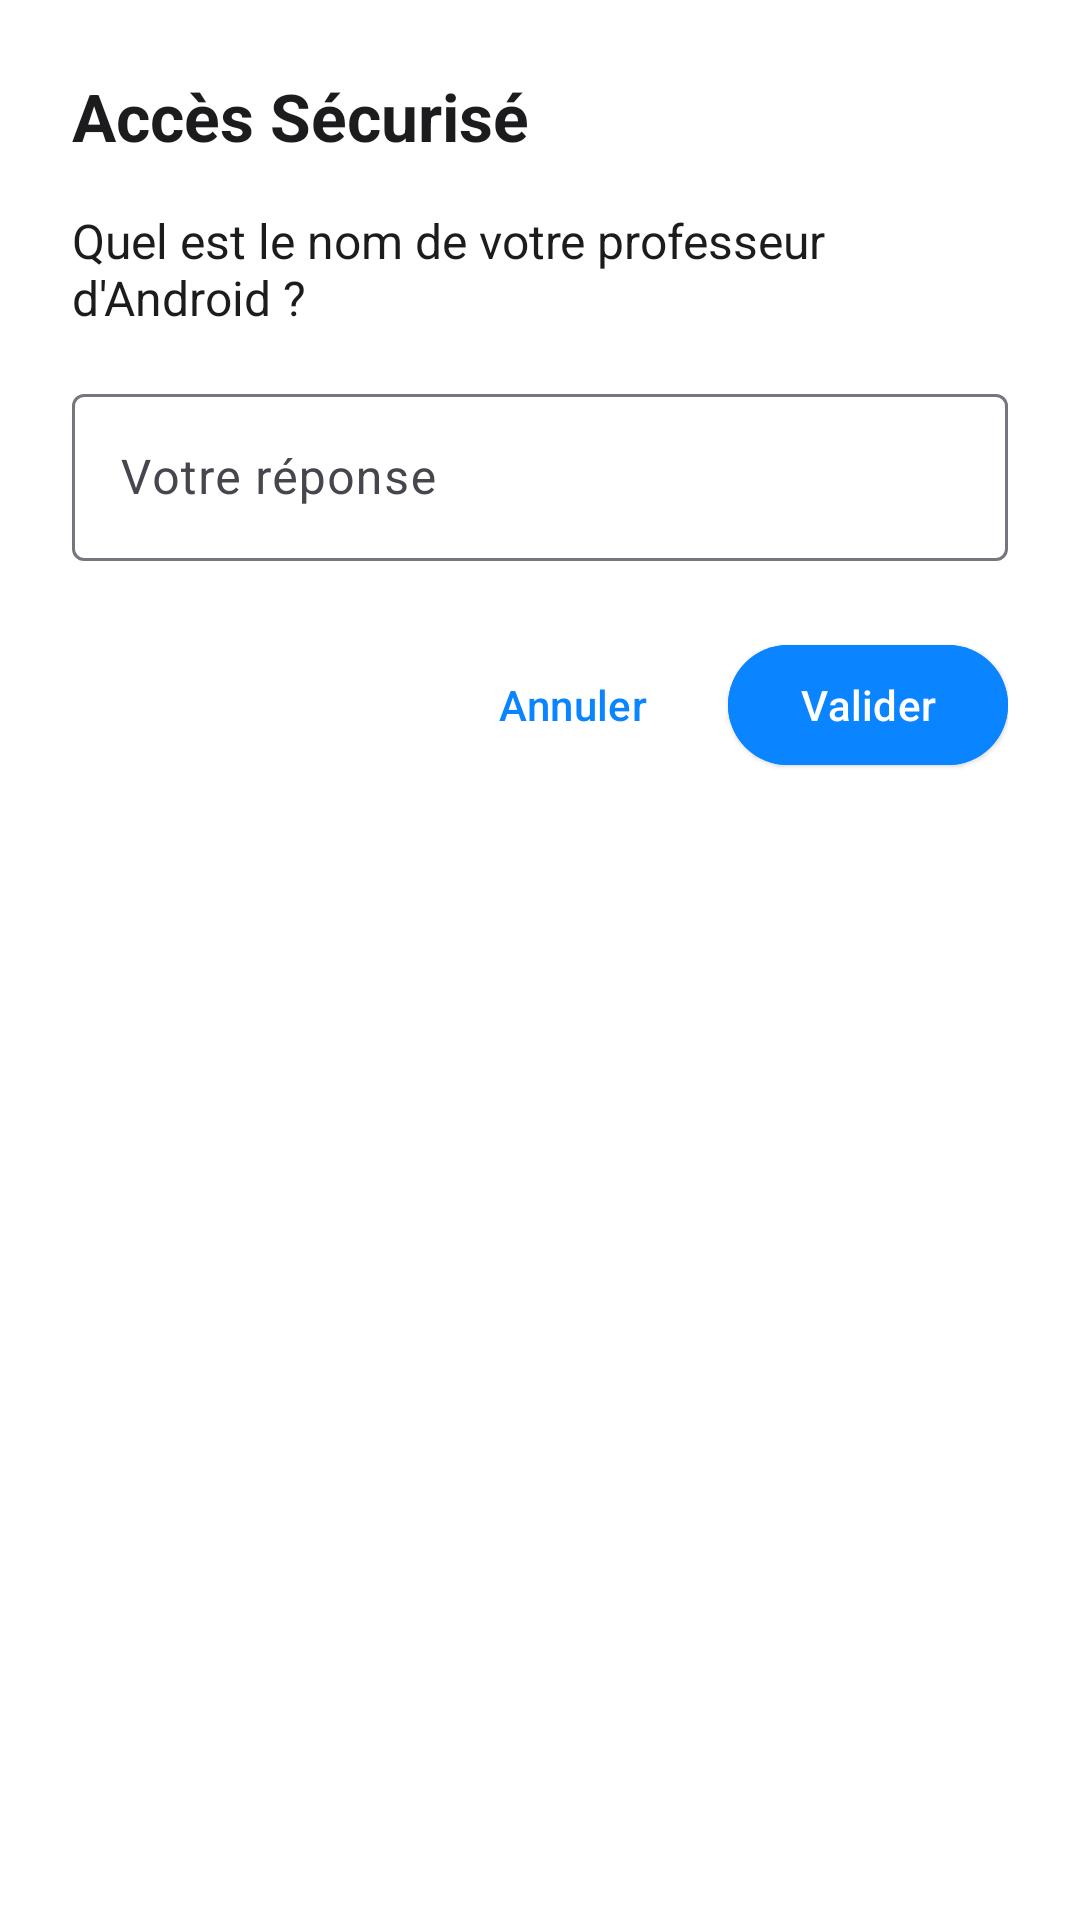

Write the Android layout XML for this screen, with the resource values it uses.
<!-- AndroidManifest.xml: application theme Theme.Calculatrice -->
<!-- res/layout/dialog_secret_question.xml -->
<?xml version="1.0" encoding="utf-8"?>
<LinearLayout
    xmlns:android="http://schemas.android.com/apk/res/android"
    xmlns:app="http://schemas.android.com/apk/res-auto"
    android:layout_width="match_parent"
    android:layout_height="wrap_content"
    android:orientation="vertical"
    android:padding="24dp"
    android:background="?attr/colorSurface">

    <TextView
        android:id="@+id/dialog_title"
        android:layout_width="wrap_content"
        android:layout_height="wrap_content"
        android:text="Accès Sécurisé"
        android:textSize="22sp"
        android:textStyle="bold"
        android:textColor="?attr/colorOnSurface"
        app:drawableStartCompat="@drawable/ic_lock"
        app:drawableTint="?attr/colorOnSurface"
        android:drawablePadding="12dp"
        android:gravity="center_vertical"/>

    <TextView
        android:id="@+id/dialog_message"
        android:layout_width="match_parent"
        android:layout_height="wrap_content"
        android:layout_marginTop="16dp"
        android:text="Quel est le nom de votre professeur d'Android ?"
        android:textColor="?attr/colorOnSurface"
        android:textSize="16sp"/>

    <com.google.android.material.textfield.TextInputLayout
        android:id="@+id/secret_answer_layout"
        style="@style/Widget.Material3.TextInputLayout.OutlinedBox"
        android:layout_width="match_parent"
        android:layout_height="wrap_content"
        android:layout_marginTop="16dp"
        android:hint="Votre réponse">

        <com.google.android.material.textfield.TextInputEditText
            android:id="@+id/dialog_input"
            android:layout_width="match_parent"
            android:layout_height="wrap_content"
            android:inputType="text"
            android:maxLines="1" />
    </com.google.android.material.textfield.TextInputLayout>

    <LinearLayout
        android:layout_width="match_parent"
        android:layout_height="wrap_content"
        android:layout_marginTop="24dp"
        android:gravity="end"
        android:orientation="horizontal">

        <com.google.android.material.button.MaterialButton
            android:id="@+id/dialog_button_negative"
            style="@style/Widget.Material3.Button.TextButton"
            android:layout_width="wrap_content"
            android:layout_height="wrap_content"
            android:layout_marginEnd="8dp"
            android:text="Annuler" />

        <com.google.android.material.button.MaterialButton
            android:id="@+id/dialog_button_positive"
            style="@style/Widget.Material3.Button.ElevatedButton"
            android:backgroundTint="@color/accent_blue"
            android:textColor="@color/white"
            android:layout_width="wrap_content"
            android:layout_height="wrap_content"
            android:text="Valider" />
    </LinearLayout>

</LinearLayout>
<!-- resources referenced by this layout -->
<resources>
  <color name="accent_blue">#0A84FF</color>
  <color name="white">#FFFFFFFF</color>
  <style name="Theme.Calculatrice" parent="Base.Theme.Calculatrice" />
  <style name="Base.Theme.Calculatrice" parent="Theme.Material3.DayNight.NoActionBar">
          
          <item name="colorPrimary">@color/accent_blue</item>
          <item name="colorPrimaryVariant">@color/accent_blue</item>
          <item name="colorOnPrimary">@color/white</item>
          
          <item name="colorSecondary">@color/accent_blue</item>
          <item name="colorSecondaryVariant">@color/accent_blue</item>
          <item name="colorOnSecondary">@color/white</item>
          
          <item name="android:colorBackground">@color/light_background</item>
          
          <item name="colorSurface">@color/light_surface</item>
          
          <item name="colorOnBackground">@color/light_text_primary</item>
          <item name="colorOnSurface">@color/light_text_primary</item>
          
          <item name="colorError">@color/accent_red_error</item>
          <item name="colorOnError">@color/white</item>
  
          
          <item name="android:statusBarColor">@color/light_background</item>
          <item name="android:windowLightStatusBar">true</item>
      </style>
  <color name="light_background">#F7F7F7</color>
  <color name="light_surface">#FFFFFF</color>
  <color name="light_text_primary">#1C1C1E</color>
  <color name="accent_red_error">#FF453A</color>
</resources>
